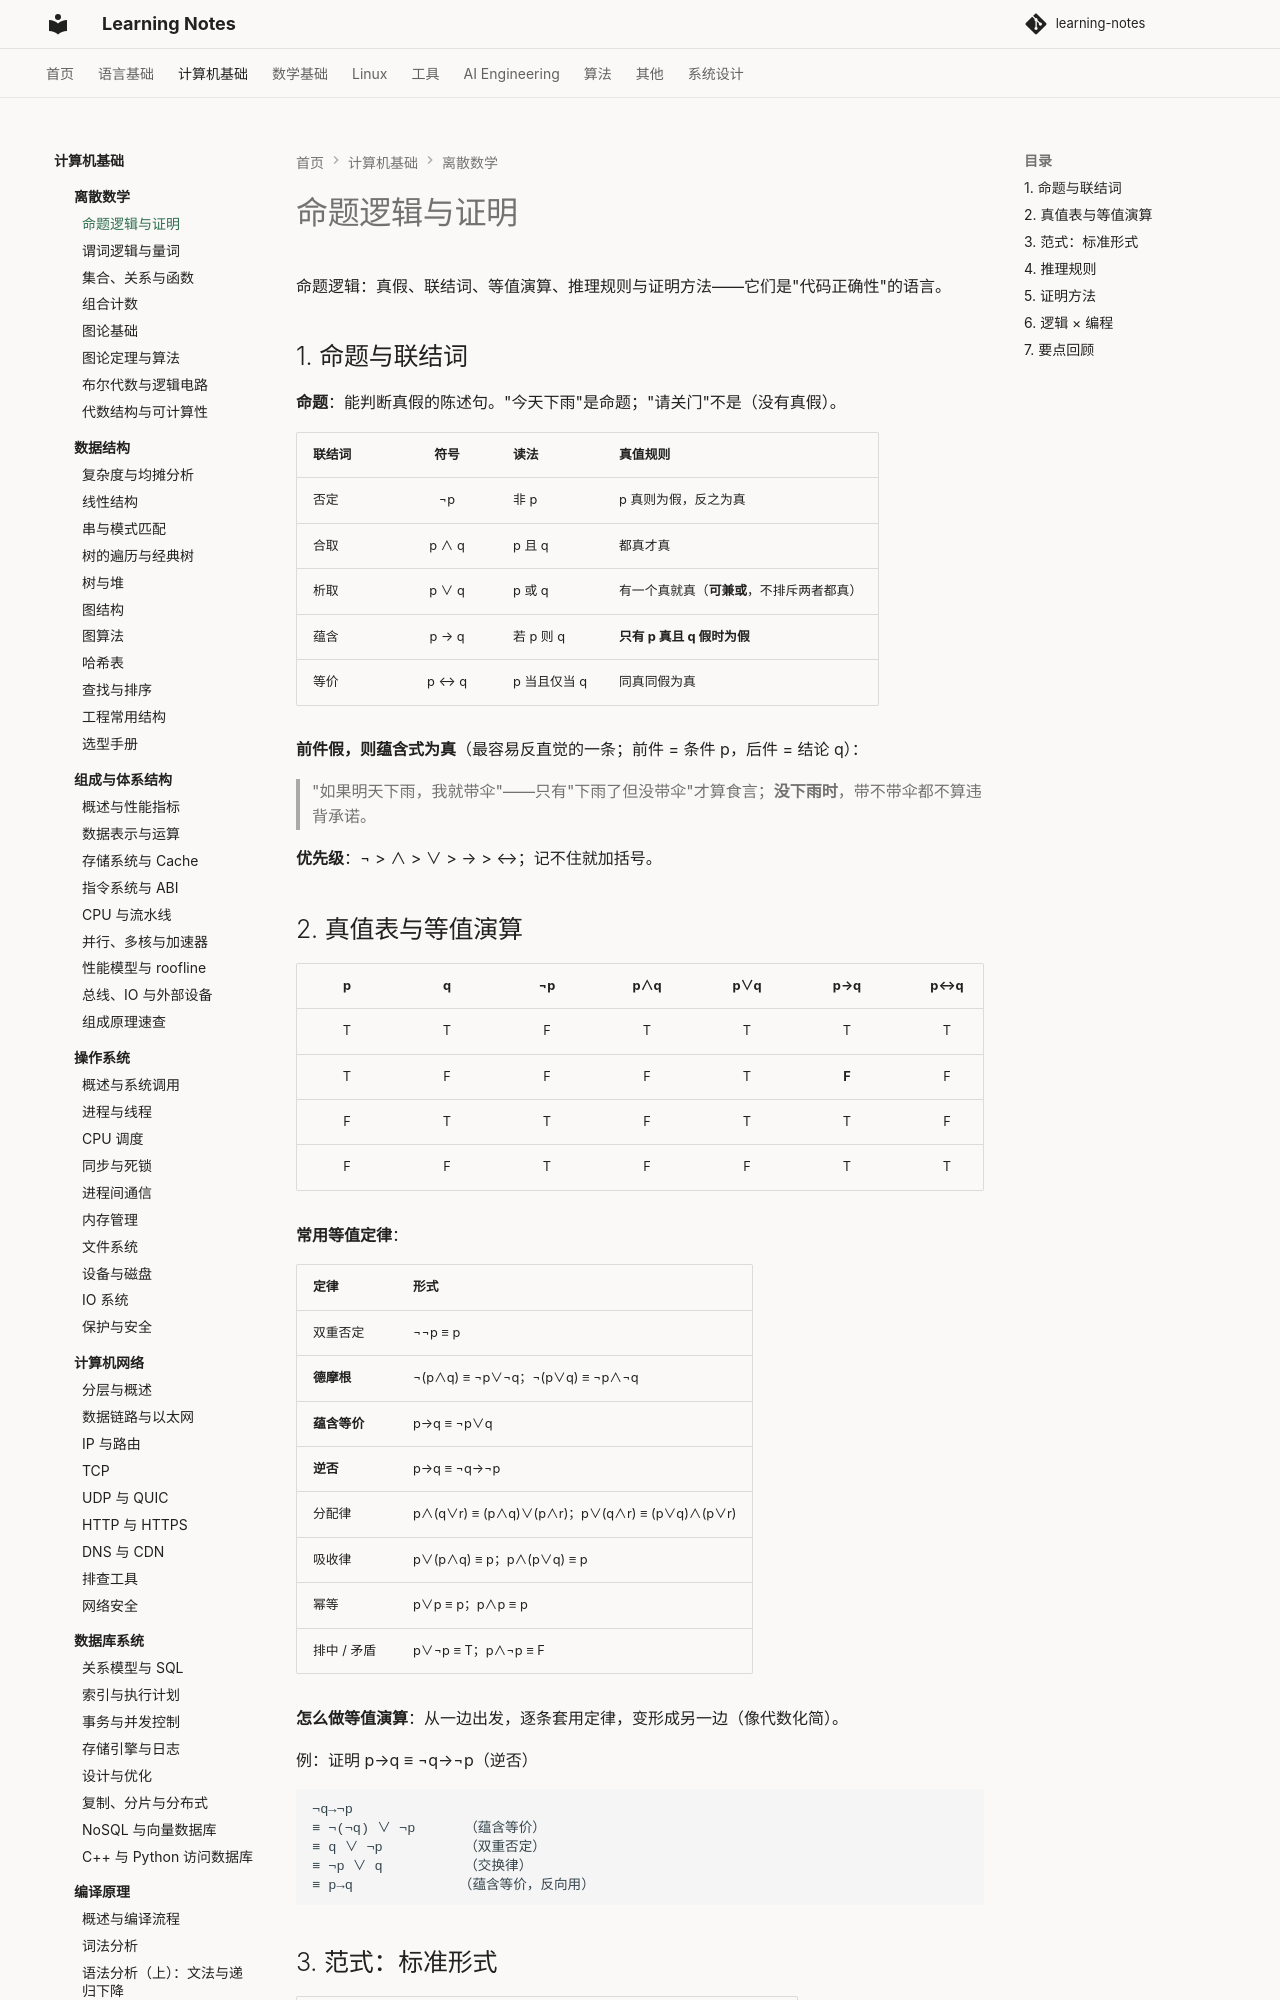

repository: handwan/learning-notes · page: 02-computer-basics/discrete-mathematics/01-命题逻辑与证明/index.html · generator: mkdocs

# 命题逻辑与证明

命题逻辑：真假、联结词、等值演算、推理规则与证明方法——它们是"代码正确性"的语言。

## 1. 命题与联结词

**命题**：能判断真假的陈述句。"今天下雨"是命题；"请关门"不是（没有真假）。

| 联结词 | 符号 | 读法 | 真值规则 |
|--------|:---:|------|---------|
| 否定 | ¬p | 非 p | p 真则为假，反之为真 |
| 合取 | p ∧ q | p 且 q | 都真才真 |
| 析取 | p ∨ q | p 或 q | 有一个真就真（**可兼或**，不排斥两者都真） |
| 蕴含 | p → q | 若 p 则 q | **只有 p 真且 q 假时为假** |
| 等价 | p ↔ q | p 当且仅当 q | 同真同假为真 |

**前件假，则蕴含式为真**（最容易反直觉的一条；前件 = 条件 p，后件 = 结论 q）：

> "如果明天下雨，我就带伞"——只有"下雨了但没带伞"才算食言；**没下雨时**，带不带伞都不算违背承诺。

**优先级**：¬ > ∧ > ∨ > → > ↔；记不住就加括号。

## 2. 真值表与等值演算

| p | q | ¬p | p∧q | p∨q | p→q | p↔q |
|:-:|:-:|:--:|:---:|:---:|:---:|:---:|
| T | T | F | T | T | T | T |
| T | F | F | F | T | **F** | F |
| F | T | T | F | T | T | F |
| F | F | T | F | F | T | T |

**常用等值定律**：

| 定律 | 形式 |
|------|------|
| 双重否定 | ¬¬p ≡ p |
| **德摩根** | ¬(p∧q) ≡ ¬p∨¬q；¬(p∨q) ≡ ¬p∧¬q |
| **蕴含等价** | p→q ≡ ¬p∨q |
| **逆否** | p→q ≡ ¬q→¬p |
| 分配律 | p∧(q∨r) ≡ (p∧q)∨(p∧r)；p∨(q∧r) ≡ (p∨q)∧(p∨r) |
| 吸收律 | p∨(p∧q) ≡ p；p∧(p∨q) ≡ p |
| 幂等 | p∨p ≡ p；p∧p ≡ p |
| 排中 / 矛盾 | p∨¬p ≡ T；p∧¬p ≡ F |

**怎么做等值演算**：从一边出发，逐条套用定律，变形成另一边（像代数化简）。

例：证明 p→q ≡ ¬q→¬p（逆否）

```
¬q→¬p
≡ ¬(¬q) ∨ ¬p      （蕴含等价）
≡ q ∨ ¬p          （双重否定）
≡ ¬p ∨ q          （交换律）
≡ p→q             （蕴含等价，反向用）
```
